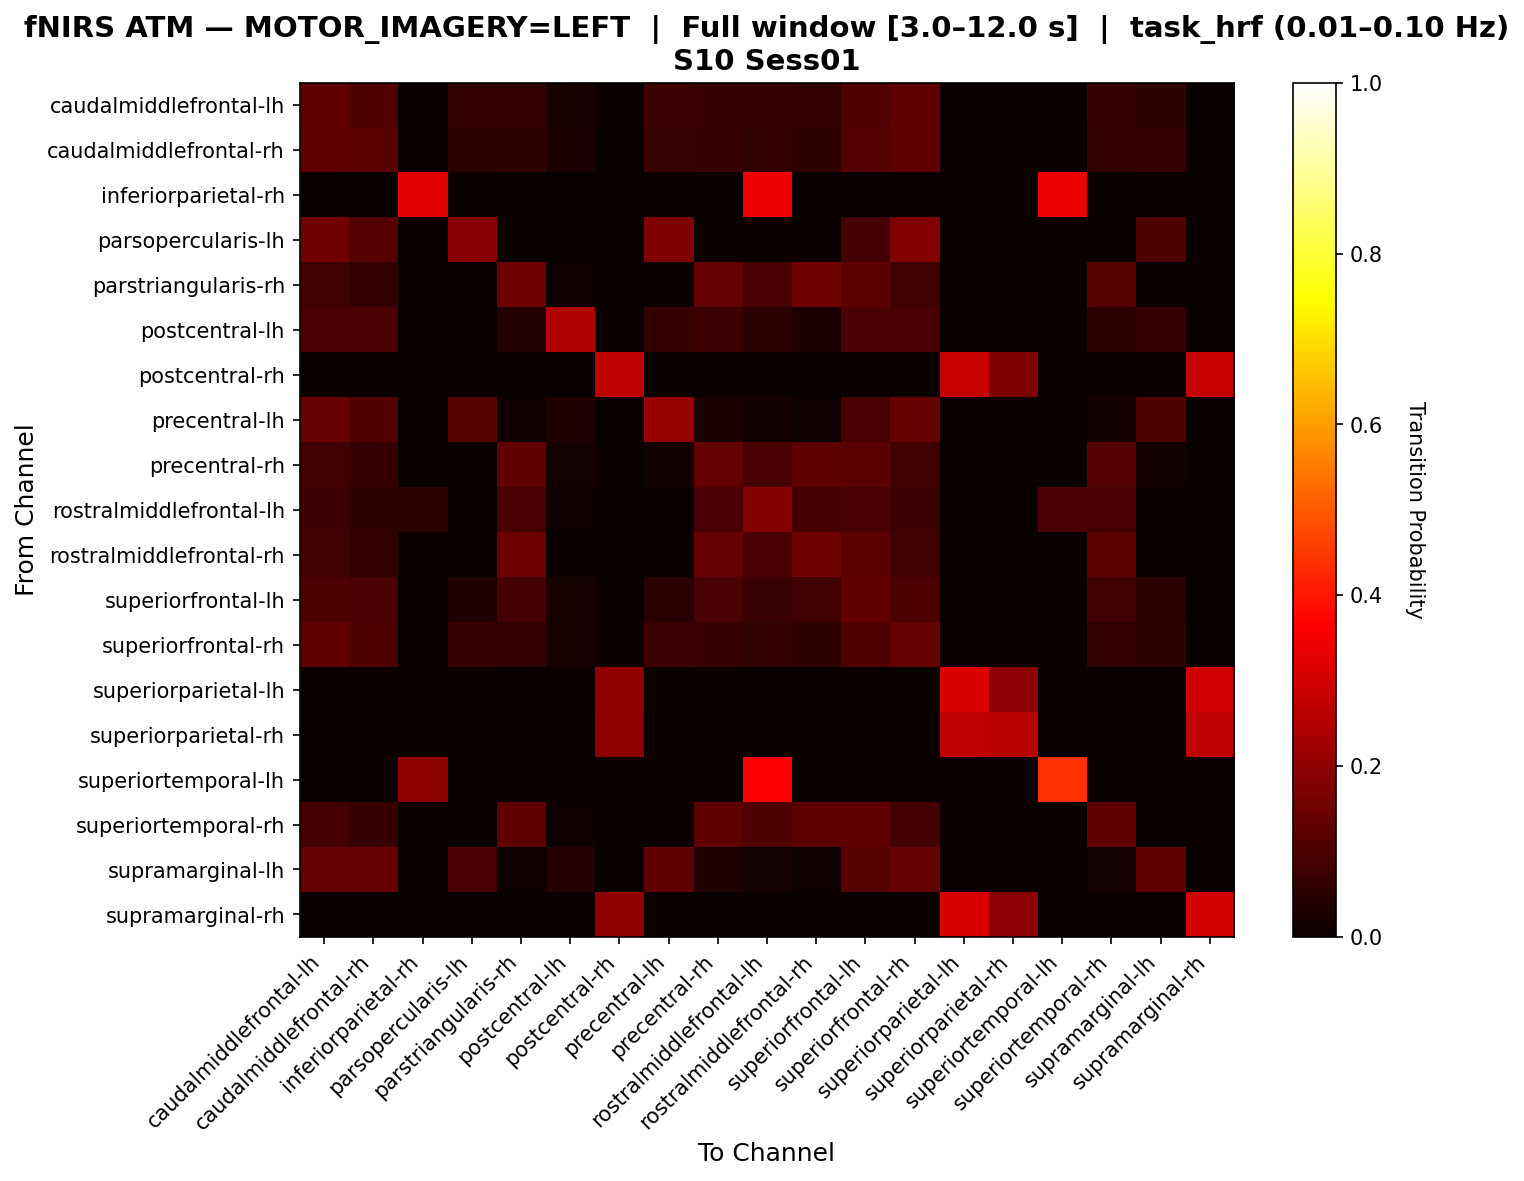

The file beside this chart, header and first rows:
, caudalmiddlefrontal-lh, caudalmiddlefrontal-rh, inferiorparietal-rh, parsopercularis-lh, parstriangularis-rh, postcentral-lh, postcentral-rh, precentral-lh, precentral-rh, rostralmiddlefrontal-lh, rostralmiddlefrontal-rh, superiorfrontal-lh, superiorfrontal-rh, superiorparietal-lh, superiorparietal-rh, superiortemporal-lh, superiortemporal-rh, supramarginal-lh, supramarginal-rh
caudalmiddlefrontal-lh, 0.1309, 0.1016, 0.0, 0.06095, 0.06095, 0.02032, 0.0, 0.07675, 0.06998, 0.06321, 0.05869, 0.1084, 0.1287, 0.0, 0.0, 0.0, 0.06321, 0.05643, 0.0
caudalmiddlefrontal-rh, 0.126, 0.1205, 0.0, 0.05205, 0.05753, 0.02466, 0.0, 0.07123, 0.06849, 0.06027, 0.05479, 0.1123, 0.126, 0.0, 0.0, 0.0, 0.06027, 0.06575, 0.0
inferiorparietal-rh, 0.0, 0.0, 0.3208, 0.0, 0.0, 0.0, 0.0, 0.0, 0.0, 0.3396, 0.0, 0.0, 0.0, 0.0, 0.0, 0.3396, 0.0, 0.0, 0.0
parsopercularis-lh, 0.1561, 0.1098, 0.0, 0.1908, 0.0, 0.0, 0.0, 0.1734, 0.0, 0.0, 0.0, 0.08671, 0.1792, 0.0, 0.0, 0.0, 0.0, 0.104, 0.0
parstriangularis-rh, 0.08117, 0.06169, 0.0, 0.0, 0.1461, 0.006494, 0.0, 0.0, 0.1364, 0.0974, 0.1494, 0.1234, 0.08117, 0.0, 0.0, 0.0, 0.1169, 0.0, 0.0
postcentral-lh, 0.09524, 0.09524, 0.0, 0.0, 0.0381, 0.2476, 0.0, 0.06667, 0.07619, 0.04762, 0.02857, 0.09524, 0.09524, 0.0, 0.0, 0.0, 0.04762, 0.06667, 0.0
postcentral-rh, 0.0, 0.0, 0.0, 0.0, 0.0, 0.0, 0.268, 0.0, 0.0, 0.0, 0.0, 0.0, 0.0, 0.2784, 0.1753, 0.0, 0.0, 0.0, 0.2784
precentral-lh, 0.1417, 0.1093, 0.0, 0.1134, 0.008097, 0.03239, 0.0, 0.2105, 0.02429, 0.01215, 0.004049, 0.09312, 0.1377, 0.0, 0.0, 0.0, 0.01215, 0.1012, 0.0
precentral-rh, 0.08529, 0.06765, 0.0, 0.0, 0.1294, 0.01765, 0.0, 0.01176, 0.1353, 0.09412, 0.1265, 0.1235, 0.08529, 0.0, 0.0, 0.0, 0.1118, 0.01176, 0.0
rostralmiddlefrontal-lh, 0.07429, 0.05714, 0.05143, 0.0, 0.09143, 0.008571, 0.0, 0.002857, 0.09143, 0.18, 0.08857, 0.09143, 0.07429, 0.0, 0.0, 0.09429, 0.09143, 0.002857, 0.0
rostralmiddlefrontal-rh, 0.08054, 0.0604, 0.0, 0.0, 0.1477, 0.003356, 0.0, 0.0, 0.1376, 0.09732, 0.151, 0.1242, 0.08054, 0.0, 0.0, 0.0, 0.1174, 0.0, 0.0
superiorfrontal-lh, 0.1033, 0.09011, 0.0, 0.03297, 0.08791, 0.01978, 0.0, 0.04835, 0.0967, 0.07033, 0.08571, 0.1297, 0.1033, 0.0, 0.0, 0.0, 0.08352, 0.04835, 0.0
superiorfrontal-rh, 0.13, 0.09912, 0.0, 0.06828, 0.05947, 0.01982, 0.0, 0.07709, 0.06828, 0.06167, 0.05727, 0.1057, 0.1366, 0.0, 0.0, 0.0, 0.06167, 0.05507, 0.0
superiorparietal-lh, 0.0, 0.0, 0.0, 0.0, 0.0, 0.0, 0.2, 0.0, 0.0, 0.0, 0.0, 0.0, 0.0, 0.3111, 0.1926, 0.0, 0.0, 0.0, 0.2963
superiorparietal-rh, 0.0, 0.0, 0.0, 0.0, 0.0, 0.0, 0.1979, 0.0, 0.0, 0.0, 0.0, 0.0, 0.0, 0.2708, 0.2604, 0.0, 0.0, 0.0, 0.2708
superiortemporal-lh, 0.0, 0.0, 0.1978, 0.0, 0.0, 0.0, 0.0, 0.0, 0.0, 0.3626, 0.0, 0.0, 0.0, 0.0, 0.0, 0.4396, 0.0, 0.0, 0.0
superiortemporal-rh, 0.08784, 0.06757, 0.0, 0.0, 0.1284, 0.01014, 0.0, 0.003378, 0.1284, 0.1047, 0.125, 0.1284, 0.08784, 0.0, 0.0, 0.0, 0.125, 0.003378, 0.0
supramarginal-lh, 0.1368, 0.1368, 0.0, 0.09474, 0.01053, 0.04211, 0.0, 0.1316, 0.03158, 0.01579, 0.005263, 0.1158, 0.1368, 0.0, 0.0, 0.0, 0.01579, 0.1263, 0.0
supramarginal-rh, 0.0, 0.0, 0.0, 0.0, 0.0, 0.0, 0.2015, 0.0, 0.0, 0.0, 0.0, 0.0, 0.0, 0.306, 0.194, 0.0, 0.0, 0.0, 0.2985
